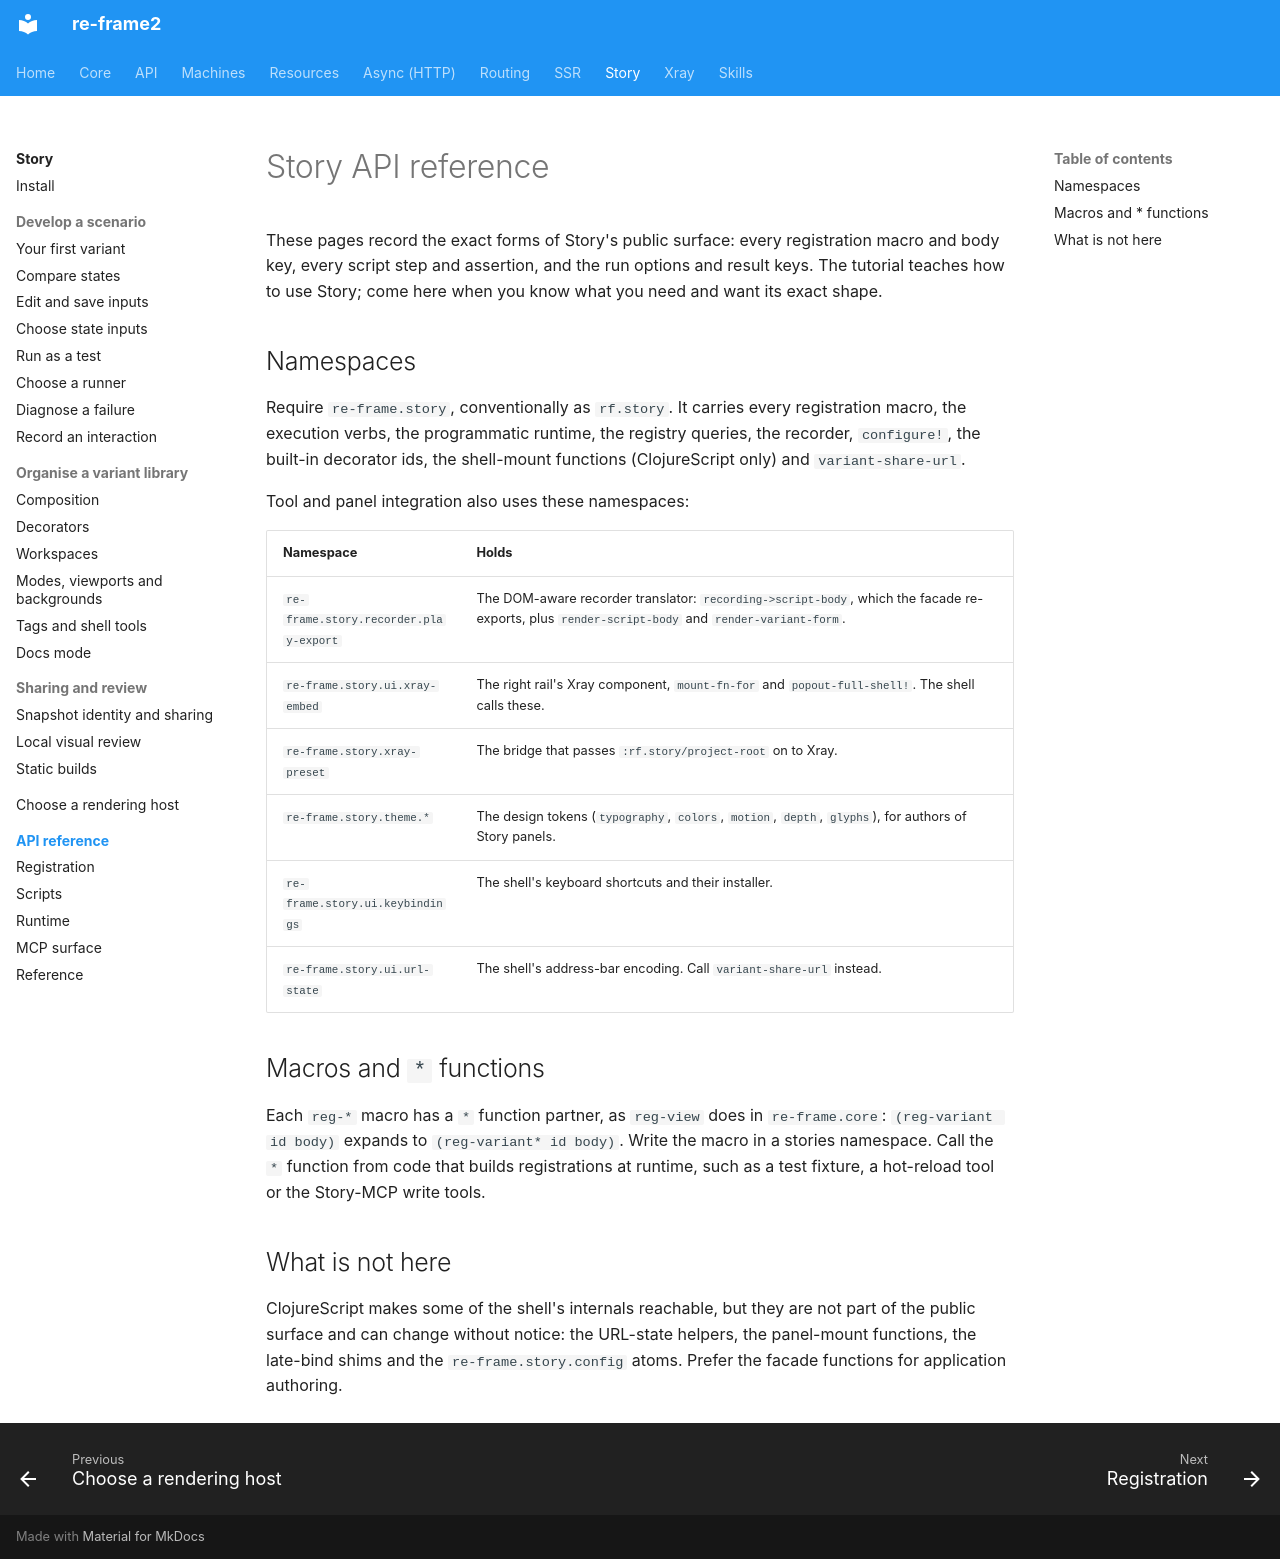

repository: day8/re-frame2 · page: story/api/index.html · generator: mkdocs

# Story API reference

These pages record the exact forms of Story's public surface: every
registration macro and body key, every script step and assertion, and the run
options and result keys. The tutorial teaches how to use Story; come here when
you know what you need and want its exact shape.

## Namespaces

Require `re-frame.story`, conventionally as `rf.story`. It carries every
registration macro, the execution verbs, the programmatic runtime, the
registry queries, the recorder, `configure!`, the built-in decorator ids, the
shell-mount functions (ClojureScript only) and `variant-share-url`.

Tool and panel integration also uses these namespaces:

| Namespace | Holds |
|---|---|
| `re-frame.story.recorder.play-export` | The DOM-aware recorder translator: `recording->script-body`, which the facade re-exports, plus `render-script-body` and `render-variant-form`. |
| `re-frame.story.ui.xray-embed` | The right rail's Xray component, `mount-fn-for` and `popout-full-shell!`. The shell calls these. |
| `re-frame.story.xray-preset` | The bridge that passes `:rf.story/project-root` on to Xray. |
| `re-frame.story.theme.*` | The design tokens (`typography`, `colors`, `motion`, `depth`, `glyphs`), for authors of Story panels. |
| `re-frame.story.ui.keybindings` | The shell's keyboard shortcuts and their installer. |
| `re-frame.story.ui.url-state` | The shell's address-bar encoding. Call `variant-share-url` instead. |

## Macros and `*` functions

Each `reg-*` macro has a `*` function partner, as `reg-view` does in
`re-frame.core`: `(reg-variant id body)` expands to `(reg-variant* id body)`.
Write the macro in a stories namespace. Call the `*` function from code that
builds registrations at runtime, such as a test fixture, a hot-reload tool or
the Story-MCP write tools.

## What is not here

ClojureScript makes some of the shell's internals reachable, but they are not
part of the public surface and can change without notice: the URL-state
helpers, the panel-mount functions, the late-bind shims and the
`re-frame.story.config` atoms. Prefer the facade functions for application authoring.
